Run: headless pygame with SDL's dummy video driver; simulated clock (each Clock.tick advances the game by its frame time, no real sleeping); random seed 0; keys injected as events and as key.get_pressed() state; mouse plan: one left click at the window centre at the start of phase 2, then a move to the lower-right quarter at the start of phase 3.
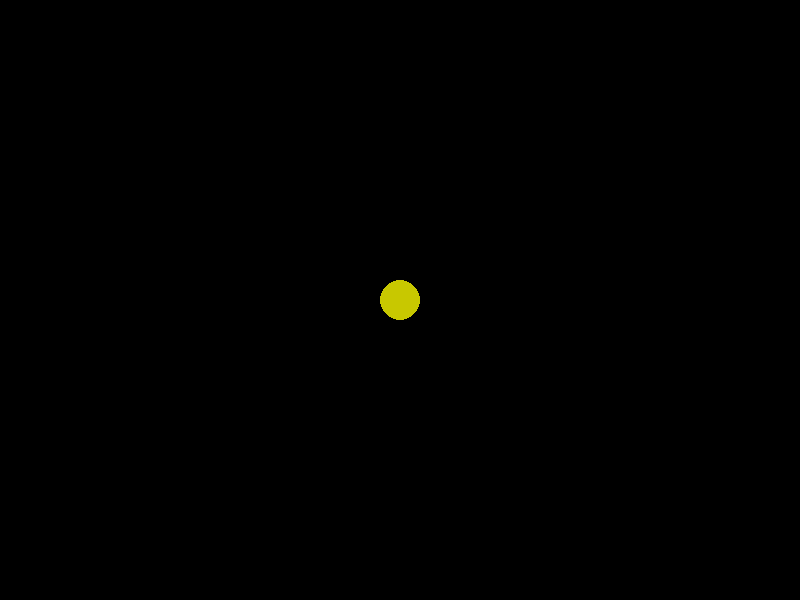
Frame 1 of 4 · flips 1–60 · no input
Frame 2 of 4 · flips 61–180 · clicked the window centre · tapped SPACE, RETURN · held RIGHT (→), D · screen unchanged from frame 1, image omitted
Frame 3 of 4 · flips 181–300 · moved the mouse to the lower-right quarter · held DOWN (↓), S · screen unchanged from frame 2, image omitted
Frame 4 of 4 · flips 301–420 · held LEFT (←), A, UP (↑), W · screen unchanged from frame 3, image omitted

The pygame program that drew these frames:

import pygame
pygame.init()
screen = pygame.display.set_mode([800,600])
clock = pygame.time.Clock()
x = 400
y = 300
while True:
    clock.tick(60)
    screen.fill([0,0,0])
    pygame.draw.circle(screen,[200,200,0],[x,y],20)
    events = pygame.event.get()
    for i in events:
        if i.type == pygame.MOUSEBUTTONDOWN:
            mpos = pygame.mouse.get_pos()
            x = mpos[0]
            y = mpos[1]
        if i.type == pygame.QUIT:
            exit()
    pygame.display.update()
